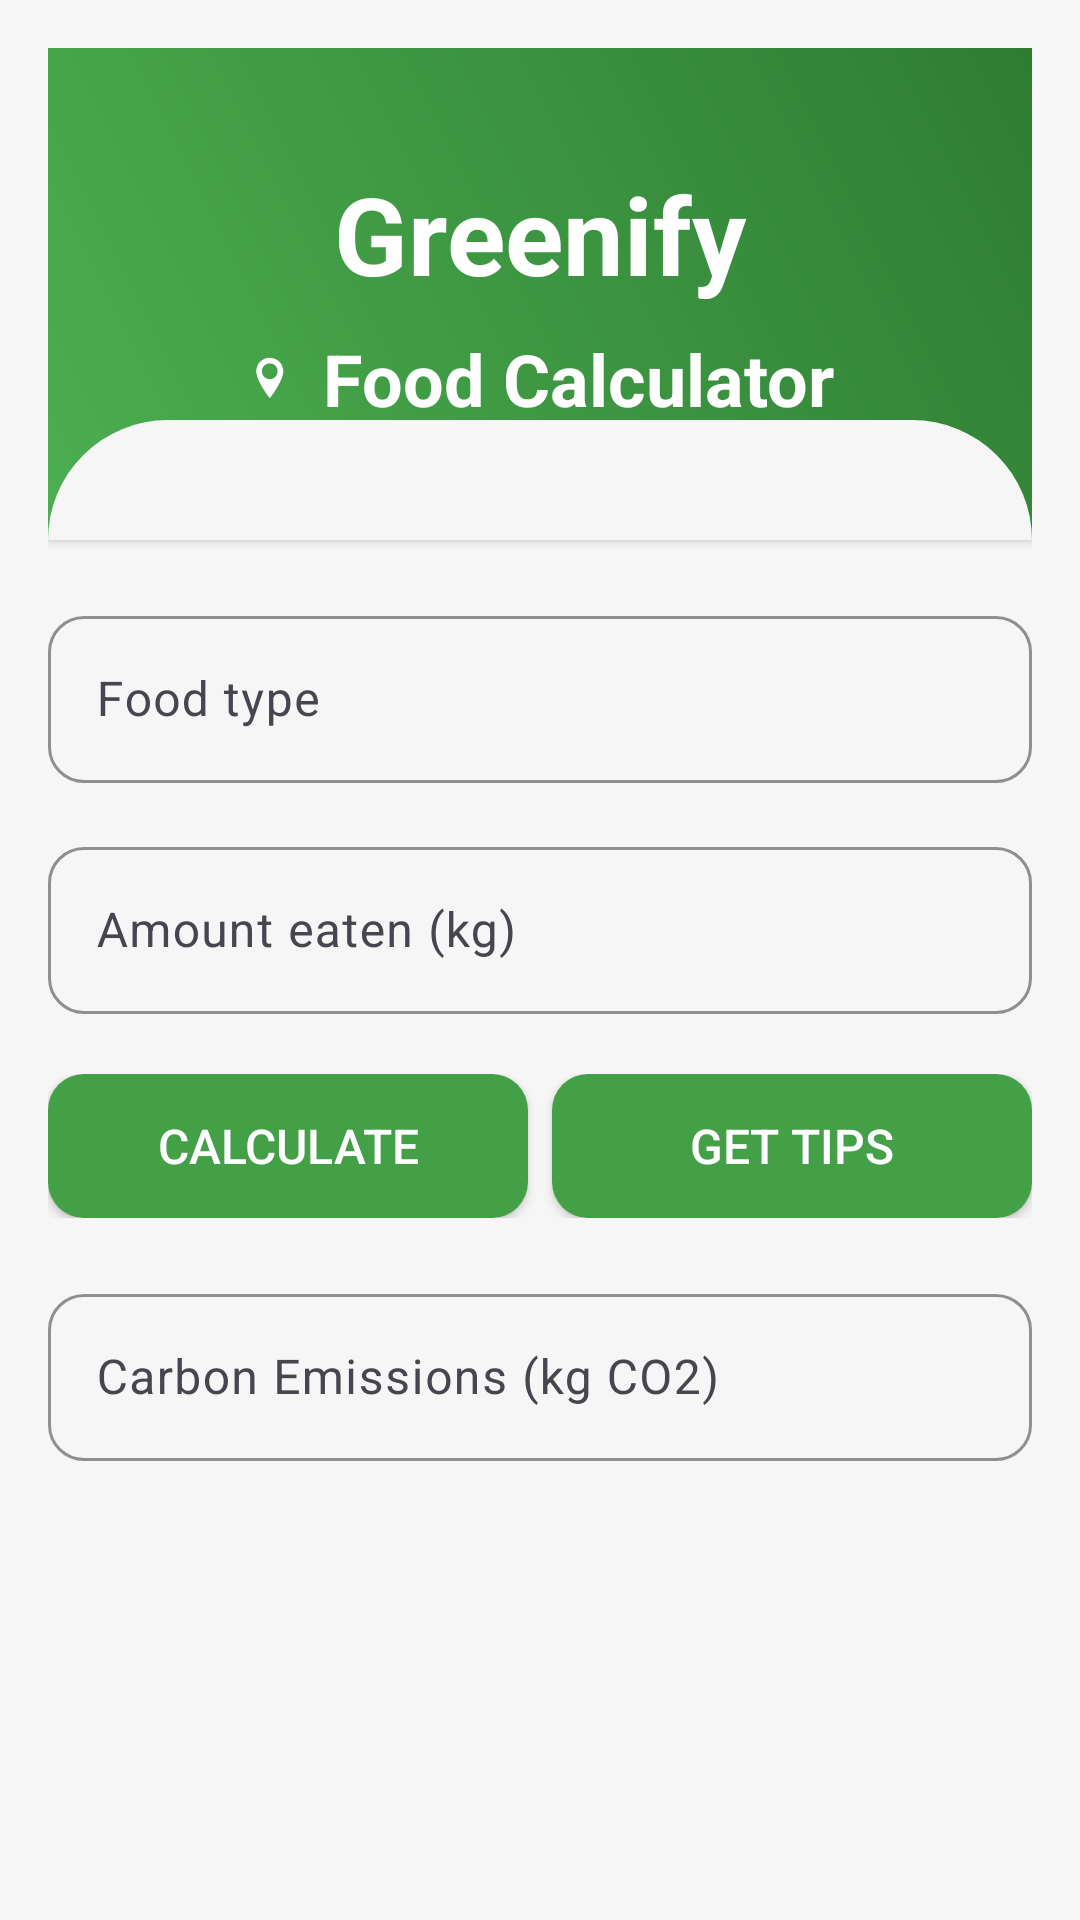

Android layout source for this screen:
<!-- AndroidManifest.xml: application theme Theme.Greenifykt -->
<!-- res/layout/activity_calculator3_food.xml -->
<?xml version="1.0" encoding="utf-8"?>
<androidx.constraintlayout.widget.ConstraintLayout
    xmlns:android="http://schemas.android.com/apk/res/android"
    xmlns:app="http://schemas.android.com/apk/res-auto"
    xmlns:tools="http://schemas.android.com/tools"
    android:layout_width="match_parent"
    android:layout_height="match_parent"
    android:background="#F5F6F5"
    android:padding="16dp"
    tools:context=".FoodCalculatorActivity">

    <androidx.cardview.widget.CardView
        android:id="@+id/headerCard"
        android:layout_width="0dp"
        android:layout_height="164dp"
        app:cardCornerRadius="0dp"
        app:layout_constraintEnd_toEndOf="parent"
        app:layout_constraintStart_toStartOf="parent"
        app:layout_constraintTop_toTopOf="parent">

        <LinearLayout
            android:layout_width="match_parent"
            android:layout_height="match_parent"
            android:background="@drawable/header_gradient"
            android:gravity="center"
            android:orientation="vertical"
            android:padding="16dp">

            <TextView
                android:id="@+id/textViewGreenify"
                android:layout_width="wrap_content"
                android:layout_height="wrap_content"
                android:text="Greenify"
                android:textColor="#FFFFFF"
                android:textSize="36sp"
                android:textStyle="bold"
                tools:ignore="HardcodedText" />

            <TextView
                android:id="@+id/textViewFoodCalculator"
                android:layout_width="wrap_content"
                android:layout_height="wrap_content"
                android:layout_marginTop="8dp"
                android:text="Food Calculator"
                android:textColor="#FFFFFF"
                android:textSize="24sp"
                android:textStyle="bold"
                android:drawableStart="@drawable/ic_food_18"
                android:drawablePadding="8dp"
                tools:ignore="HardcodedText" />
        </LinearLayout>

        <View
            android:layout_width="match_parent"
            android:layout_height="40dp"
            android:layout_gravity="bottom"
            android:background="@drawable/curved_bottom" />
    </androidx.cardview.widget.CardView>

    <com.google.android.material.textfield.TextInputLayout
        android:id="@+id/foodInputLayout"
        android:layout_width="0dp"
        android:layout_height="wrap_content"
        android:layout_marginTop="20dp"
        app:boxBackgroundMode="outline"
        app:boxCornerRadiusBottomEnd="12dp"
        app:boxCornerRadiusBottomStart="12dp"
        app:boxCornerRadiusTopEnd="12dp"
        app:boxCornerRadiusTopStart="12dp"
        app:boxStrokeColor="#4CAF50"
        app:hintTextColor="#8D6E63"
        app:layout_constraintEnd_toEndOf="parent"
        app:layout_constraintStart_toStartOf="parent"
        app:layout_constraintTop_toBottomOf="@id/headerCard">

        <com.google.android.material.textfield.TextInputEditText
            android:id="@+id/editTextTypeofFood"
            android:layout_width="match_parent"
            android:layout_height="wrap_content"
            android:hint="Food type"
            android:inputType="text"
            android:textColor="#2E7D32"
            android:textColorHint="#8D6E63"
            tools:ignore="HardcodedText" />
    </com.google.android.material.textfield.TextInputLayout>

    <com.google.android.material.textfield.TextInputLayout
        android:id="@+id/amountInputLayout"
        android:layout_width="0dp"
        android:layout_height="wrap_content"
        android:layout_marginTop="16dp"
        app:boxBackgroundMode="outline"
        app:boxCornerRadiusBottomEnd="12dp"
        app:boxCornerRadiusBottomStart="12dp"
        app:boxCornerRadiusTopEnd="12dp"
        app:boxCornerRadiusTopStart="12dp"
        app:boxStrokeColor="#4CAF50"
        app:hintTextColor="#8D6E63"
        app:layout_constraintEnd_toEndOf="parent"
        app:layout_constraintStart_toStartOf="parent"
        app:layout_constraintTop_toBottomOf="@id/foodInputLayout">

        <com.google.android.material.textfield.TextInputEditText
            android:id="@+id/editTextAmount"
            android:layout_width="match_parent"
            android:layout_height="wrap_content"
            android:hint="Amount eaten (kg)"
            android:importantForAutofill="no"
            android:inputType="numberDecimal"
            android:textColor="#2E7D32"
            android:textColorHint="#8D6E63"
            tools:ignore="HardcodedText" />
    </com.google.android.material.textfield.TextInputLayout>

    <LinearLayout
        android:id="@+id/actionButtons"
        android:layout_width="0dp"
        android:layout_height="wrap_content"
        android:layout_marginTop="20dp"
        android:gravity="center"
        android:orientation="horizontal"
        app:layout_constraintEnd_toEndOf="parent"
        app:layout_constraintStart_toStartOf="parent"
        app:layout_constraintTop_toBottomOf="@id/amountInputLayout">

        <Button
            android:id="@+id/btnFoodCalculator"
            android:layout_width="0dp"
            android:layout_height="48dp"
            android:layout_marginEnd="8dp"
            android:layout_weight="1"
            android:background="@drawable/calculator_primary_button"
            android:text="Calculate"
            android:textColor="#FFFFFF"
            android:textSize="16sp"
            tools:ignore="HardcodedText" />

        <Button
            android:id="@+id/btnGenerateFoodTips"
            android:layout_width="0dp"
            android:layout_height="48dp"
            android:layout_weight="1"
            android:background="@drawable/calculator_primary_button"
            android:text="Get Tips"
            android:textColor="#FFFFFF"
            android:textSize="16sp"
            tools:ignore="HardcodedText" />
    </LinearLayout>

    <com.google.android.material.textfield.TextInputLayout
        android:id="@+id/textInputLayoutCarbonDisplay"
        android:layout_width="0dp"
        android:layout_height="wrap_content"
        android:layout_marginTop="20dp"
        app:boxBackgroundMode="outline"
        app:boxCornerRadiusBottomEnd="12dp"
        app:boxCornerRadiusBottomStart="12dp"
        app:boxCornerRadiusTopEnd="12dp"
        app:boxCornerRadiusTopStart="12dp"
        app:boxStrokeColor="#4CAF50"
        app:layout_constraintEnd_toEndOf="parent"
        app:layout_constraintStart_toStartOf="parent"
        app:layout_constraintTop_toBottomOf="@id/actionButtons">

        <com.google.android.material.textfield.TextInputEditText
            android:id="@+id/carbondisplay"
            android:layout_width="match_parent"
            android:layout_height="wrap_content"
            android:backgroundTint="#E8F5E9"
            android:enabled="false"
            android:hint="Carbon Emissions (kg CO2)"
            android:textColor="#2E7D32"
            android:textColorHint="#8D6E63"
            tools:ignore="HardcodedText" />
    </com.google.android.material.textfield.TextInputLayout>

</androidx.constraintlayout.widget.ConstraintLayout>
<!-- resources referenced by this layout -->
<resources>
  <!-- drawable calculator_primary_button (drawable) -->
  <?xml version="1.0" encoding="utf-8"?>
  <selector xmlns:android="http://schemas.android.com/apk/res/android">
      <item android:state_enabled="false">
          <shape android:shape="rectangle">
              <solid android:color="#A5D6A7" />
              <corners android:radius="12dp" />
          </shape>
      </item>
      <item android:state_pressed="true">
          <shape android:shape="rectangle">
              <solid android:color="#2E7D32" />
              <corners android:radius="12dp" />
          </shape>
      </item>
      <item>
          <shape android:shape="rectangle">
              <solid android:color="#43A047" />
              <corners android:radius="12dp" />
          </shape>
      </item>
  </selector>
  <!-- drawable curved_bottom (drawable) -->
  <?xml version="1.0" encoding="utf-8"?>
  
  <shape xmlns:android="http://schemas.android.com/apk/res/android">
      <solid android:color="#F5F6F5" />
      <corners
          android:topLeftRadius="40dp"
          android:topRightRadius="40dp" />
  </shape>
  <!-- drawable header_gradient (drawable) -->
  <?xml version="1.0" encoding="utf-8"?>
  
  <shape xmlns:android="http://schemas.android.com/apk/res/android">
      <gradient
          android:startColor="#4CAF50"
          android:endColor="#2E7D32"
          android:angle="45" />
  </shape>
  <!-- drawable ic_food_18 (drawable) -->
  <?xml version="1.0" encoding="utf-8"?>
  <vector xmlns:android="http://schemas.android.com/apk/res/android"
      android:width="18dp"
      android:height="18dp"
      android:viewportWidth="24"
      android:viewportHeight="24">
      <path
          android:fillColor="#FFFFFFFF"
          android:pathData="M11,3c-3.31,0 -6,2.69 -6,6 0,4.42 6,12 6,12s6,-7.58 6,-12c0,-3.31 -2.69,-6 -6,-6zM11,12.5c-1.93,0 -3.5,-1.57 -3.5,-3.5S9.07,5.5 11,5.5s3.5,1.57 3.5,3.5 -1.57,3.5 -3.5,3.5z" />
  </vector>
  <style name="Theme.Greenifykt" parent="Base.Theme.Greenifykt" />
  <style name="Base.Theme.Greenifykt" parent="Theme.Material3.DayNight.NoActionBar">
          
          
      </style>
</resources>
